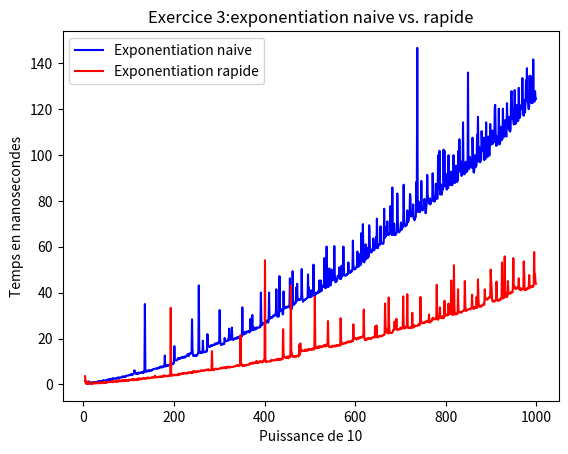

Python code for this plot:
import time
from pylab import *
import numpy as np
import matplotlib.pyplot as plt


def exponentiation_naive(nombre, puissance):
    resultat = nombre
    for n in range(1, int(puissance)):
        resultat = resultat * n
    return resultat


def exponentiation_rapide(nombre, puissance):
    if nombre == 1:
        return nombre
    valeur = exponentiation_naive(nombre, puissance / 2)
    if nombre % 2 == 0:
        return valeur * valeur
    else:
        return valeur * valeur * nombre


def tracer_courbes():
    # courbe 1
    abscisses = []
    ordonnees = []
    for puissance in range(4, 1000, 1):
        temps_debut = time.time()
        exponentiation_naive(10, puissance)
        temps_fin = time.time()
        abscisses.append(puissance)
        ordonnees.append((temps_fin - temps_debut) * pow(10, 6))
    x = np.array(abscisses)
    y = np.array(ordonnees)
    plt.plot(x, y, 'b', label="Exponentiation naive")

    # courbe 2
    abscisses = []
    ordonnees = []
    for puissance in range(4, 1000, 1):
        temps_debut = time.time()
        exponentiation_rapide(10, puissance)
        temps_fin = time.time()
        abscisses.append(puissance)
        ordonnees.append((temps_fin - temps_debut) * pow(10, 6))
    x = np.array(abscisses)
    y = np.array(ordonnees)
    plt.plot(x, y, 'r', label="Exponentiation rapide")

    plt.xlabel("Puissance de 10", fontdict=None, labelpad=None)
    plt.ylabel("Temps en nanosecondes", fontdict=None, labelpad=None)
    plt.legend(loc='upper left')
    plt.title("Exercice 3:exponentiation naive vs. rapide", fontdict=None, loc='center', pad=None)
    plt.show()


def main():
    tracer_courbes()


main()
